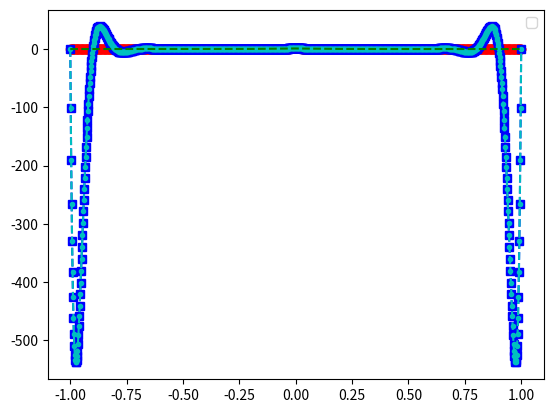
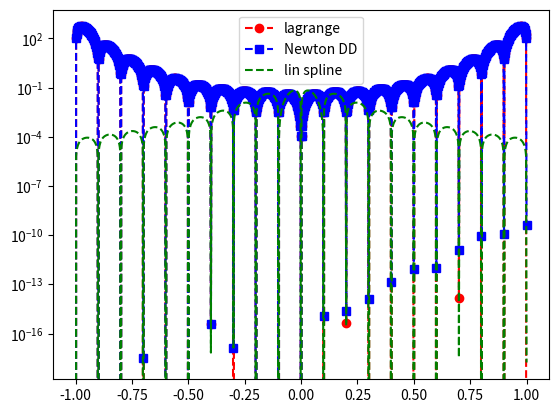

Reproduce these figures in Python, in order.
import numpy as np
import numpy.linalg as la
import matplotlib.pyplot as plt


def driver():
    #f = lambda x: np.exp(x)
    f = lambda x: (1 + (10 * x) ** 2) ** -1

    N = 20
    ''' interval'''
    a = -1
    b = 1

    ''' create equispaced interpolation nodes'''
    xint = np.linspace(a, b, N + 1)

    ''' create interpolation data'''
    yint = f(xint)

    Neval = 1000
    xeval = np.linspace(a, b, Neval + 1)

    ''' Linear spline evaluation '''
    yeval_ls = eval_lin_spline(xeval, xint, yint, N)

    ''' create points for evaluating the Lagrange interpolating polynomial'''
    yeval_l = np.zeros(Neval + 1)
    yeval_dd = np.zeros(Neval + 1)

    '''Initialize and populate the first columns of the
     divided difference matrix. We will pass the x vector'''
    y = np.zeros((N + 1, N + 1))

    for j in range(N + 1):
        y[j][0] = yint[j]

    y = dividedDiffTable(xint, y, N + 1)
    ''' evaluate lagrange poly '''
    for kk in range(Neval + 1):
        yeval_l[kk] = eval_lagrange(xeval[kk], xint, yint, N)
        yeval_dd[kk] = evalDDpoly(xeval[kk], xint, y, N)

    ''' create vector with exact values'''
    fex = f(xeval)

    plt.figure()
    plt.plot(xeval, fex, 'ro-')
    plt.plot(xeval, yeval_l, 'bs--')
    plt.plot(xeval, yeval_dd, 'c.--')
    plt.plot(xeval, yeval_ls, 'g--')
    plt.legend()

    plt.figure()
    err_l = abs(yeval_l - fex)
    err_dd = abs(yeval_dd - fex)
    err_ls = abs(yeval_ls - fex)
    plt.semilogy(xeval, err_l, 'ro--', label='lagrange')
    plt.semilogy(xeval, err_dd, 'bs--', label='Newton DD')
    plt.semilogy(xeval, err_ls, 'g--', label='lin spline')
    plt.legend()
    plt.show()


def eval_line(x, x0, y0, x1, y1):
    lin = (1 / (x1 - x0)) * (y0 * (x1 - x) + y1 * (x - x0))
    return lin


def find_int(xeval, a, b):
    ind = np.where(np.logical_and(xeval >= a, xeval <= b))
    return ind


def eval_lin_spline(xeval, xint, yint, N):
    Neval = len(xeval)
    yeval = np.zeros(Neval)

    for n in range(N):
        indn = find_int(xeval, xint[n], xint[n + 1])
        yeval[indn] = eval_line(xeval[indn], xint[n], yint[n], xint[n + 1], yint[n + 1])

    return yeval


def eval_lagrange(xeval, xint, yint, N):
    lj = np.ones(N + 1)

    for count in range(N + 1):
        for jj in range(N + 1):
            if jj != count:
                lj[count] = lj[count] * (xeval - xint[jj]) / (xint[count] - xint[jj])

    yeval = 0.

    for jj in range(N + 1):
        yeval = yeval + yint[jj] * lj[jj]

    return yeval


''' create divided difference matrix'''
def dividedDiffTable(x, y, n):
    for i in range(1, n):
        for j in range(n - i):
            y[j][i] = ((y[j][i - 1] - y[j + 1][i - 1]) /
                       (x[j] - x[i + j]))
    return y


def evalDDpoly(xval, xint, y, N):
    """ evaluate the polynomial terms"""
    ptmp = np.zeros(N + 1)

    ptmp[0] = 1.
    for j in range(N):
        ptmp[j + 1] = ptmp[j] * (xval - xint[j])

    '''evaluate the divided difference polynomial'''
    yeval = 0.
    for j in range(N + 1):
        yeval = yeval + y[0][j] * ptmp[j]

    return yeval


if __name__ == '__main__':
    driver()
